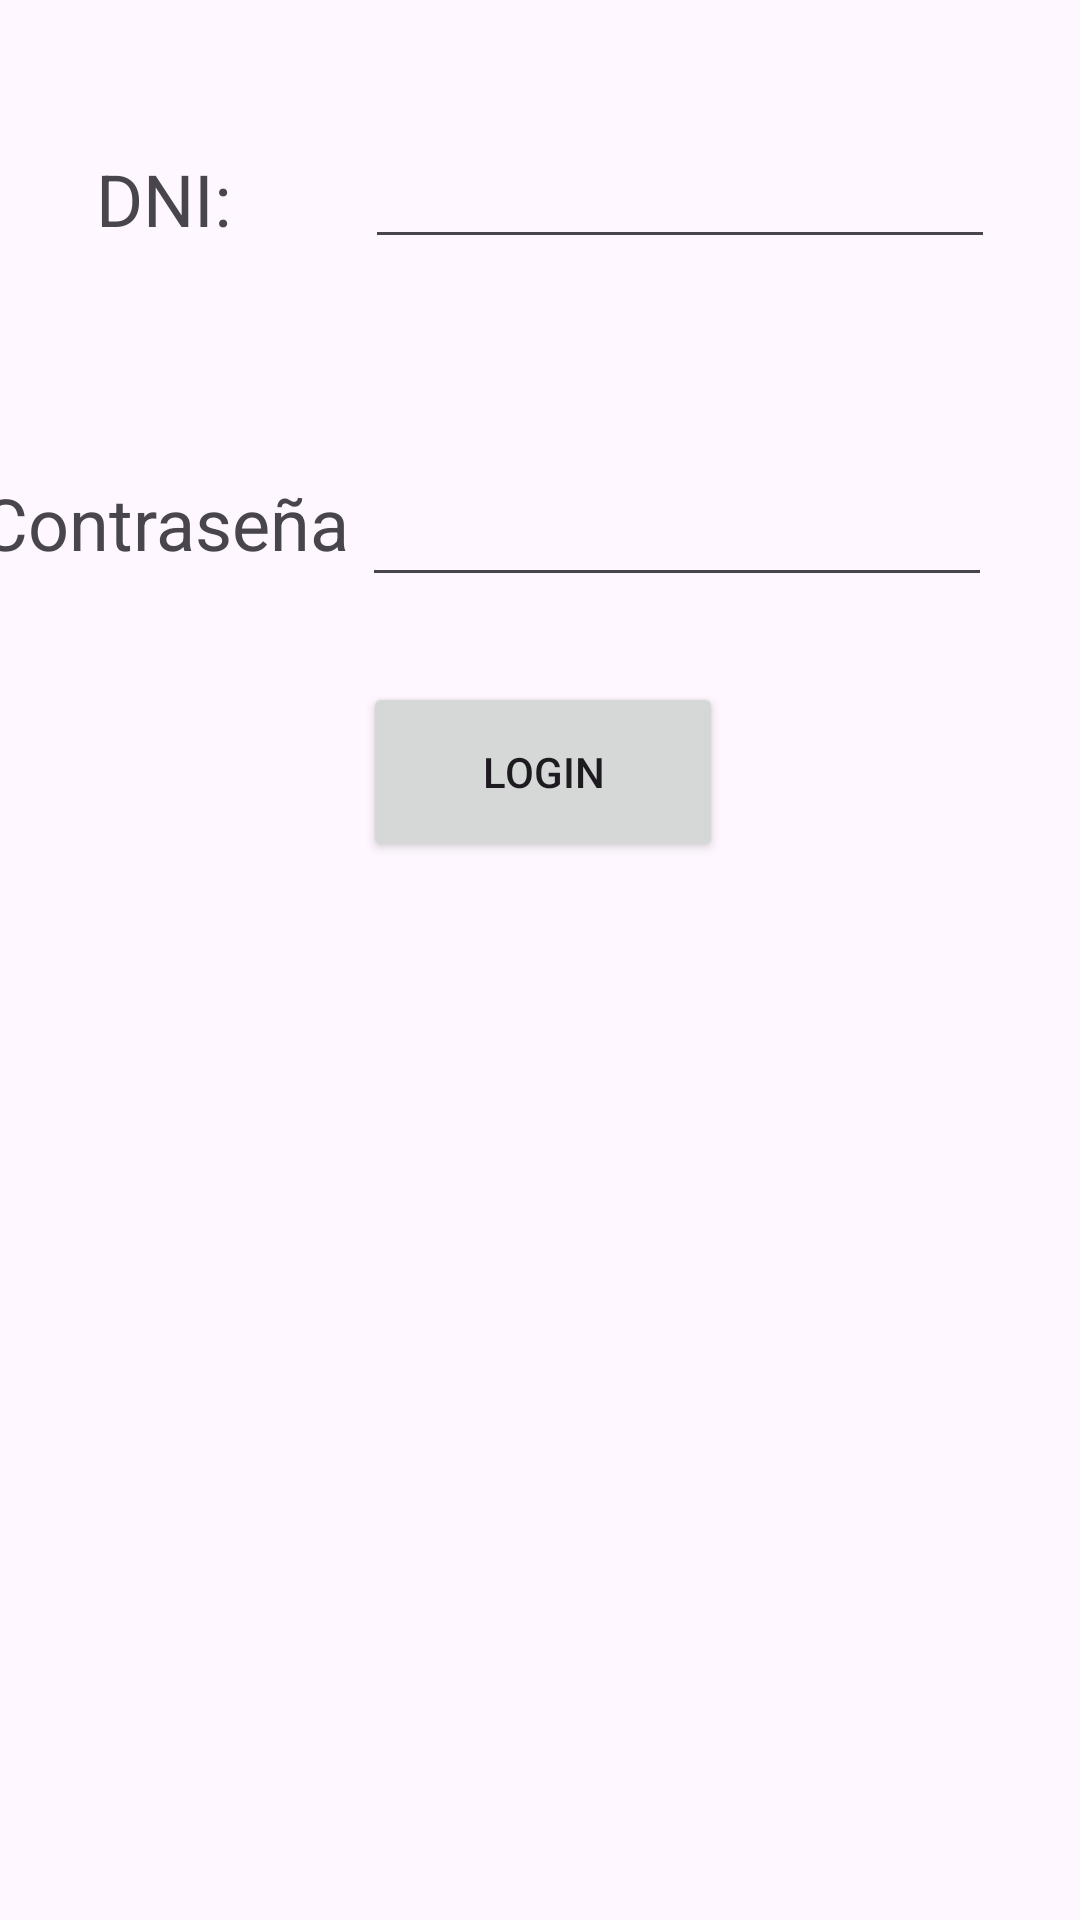

Android layout source for this screen:
<!-- AndroidManifest.xml: application theme Theme.FirestoreDemo -->
<!-- res/layout/activity_login_usuarios.xml -->
<?xml version="1.0" encoding="utf-8"?>
<androidx.constraintlayout.widget.ConstraintLayout xmlns:android="http://schemas.android.com/apk/res/android"
    xmlns:app="http://schemas.android.com/apk/res-auto"
    xmlns:tools="http://schemas.android.com/tools"
    android:layout_width="match_parent"
    android:layout_height="match_parent"
    tools:context=".Login_usuarios">

    <EditText
        android:id="@+id/loginDNI"
        android:layout_width="wrap_content"
        android:layout_height="wrap_content"
        android:ems="10"
        android:inputType="text"
        android:minHeight="48dp"
        app:layout_constraintBottom_toBottomOf="parent"
        app:layout_constraintEnd_toEndOf="parent"
        app:layout_constraintHorizontal_bias="0.81"
        app:layout_constraintStart_toStartOf="parent"
        app:layout_constraintTop_toTopOf="parent"
        app:layout_constraintVertical_bias="0.065"
        tools:ignore="LabelFor,SpeakableTextPresentCheck"
        android:importantForAutofill="no" />

    <EditText
        android:id="@+id/passwLogin"
        android:layout_width="wrap_content"
        android:layout_height="wrap_content"
        android:ems="10"
        android:inputType="textPassword"
        android:minHeight="48dp"
        app:layout_constraintBottom_toBottomOf="parent"
        app:layout_constraintEnd_toEndOf="parent"
        app:layout_constraintHorizontal_bias="0.805"
        app:layout_constraintStart_toStartOf="parent"
        app:layout_constraintTop_toBottomOf="@+id/loginDNI"
        app:layout_constraintVertical_bias="0.128"
        tools:ignore="LabelFor,SpeakableTextPresentCheck"
        android:importantForAutofill="no" />

    <TextView
        android:id="@+id/textView"
        android:layout_width="57dp"
        android:layout_height="32dp"
        android:layout_marginStart="24dp"
        android:text="@string/dniLogin"
        android:textSize="24sp"
        app:layout_constraintBottom_toBottomOf="parent"
        app:layout_constraintEnd_toStartOf="@+id/loginDNI"
        app:layout_constraintHorizontal_bias="0.195"
        app:layout_constraintStart_toStartOf="parent"
        app:layout_constraintTop_toTopOf="parent"
        app:layout_constraintVertical_bias="0.082"
        tools:ignore="TextSizeCheck" />

    <TextView
        android:id="@+id/textView4"
        android:layout_width="143dp"
        android:layout_height="37dp"
        android:text="@string/contrase_aLogin"
        android:textSize="24sp"
        app:layout_constraintBottom_toBottomOf="parent"
        app:layout_constraintEnd_toStartOf="@+id/passwLogin"
        app:layout_constraintHorizontal_bias="0.3"
        app:layout_constraintStart_toStartOf="parent"
        app:layout_constraintTop_toBottomOf="@+id/textView"
        app:layout_constraintVertical_bias="0.146"
        tools:ignore="TextSizeCheck" />

    <Button
        android:id="@+id/login"
        android:layout_width="120sp"
        android:layout_height="60sp"
        android:text="@string/login"
        app:layout_constraintBottom_toBottomOf="parent"
        app:layout_constraintEnd_toEndOf="parent"
        app:layout_constraintHorizontal_bias="0.504"
        app:layout_constraintStart_toStartOf="parent"
        app:layout_constraintTop_toTopOf="parent"
        app:layout_constraintVertical_bias="0.392" />

    <TextView
        android:id="@+id/muestraLogin"
        android:layout_width="347dp"
        android:layout_height="148dp"
        android:textAlignment="center"
        android:textSize="24sp"
        app:layout_constraintBottom_toBottomOf="parent"
        app:layout_constraintEnd_toEndOf="parent"
        app:layout_constraintHorizontal_bias="0.497"
        app:layout_constraintStart_toStartOf="parent"
        app:layout_constraintTop_toBottomOf="@+id/login"
        app:layout_constraintVertical_bias="0.258" />
</androidx.constraintlayout.widget.ConstraintLayout>
<!-- resources referenced by this layout -->
<resources>
  <string name="contrase_aLogin">Contraseña</string>
  <string name="dniLogin">DNI:</string>
  <string name="login">Login</string>
  <style name="Theme.FirestoreDemo" parent="Base.Theme.FirestoreDemo" />
  <style name="Base.Theme.FirestoreDemo" parent="Theme.Material3.DayNight.NoActionBar">
          
          <item name="colorPrimary">@color/orange</item>
          <item name="android:colorPrimaryDark">@color/black</item>
      </style>
  <color name="orange">#c8892d</color>
  <color name="black">#FF000000</color>
</resources>
